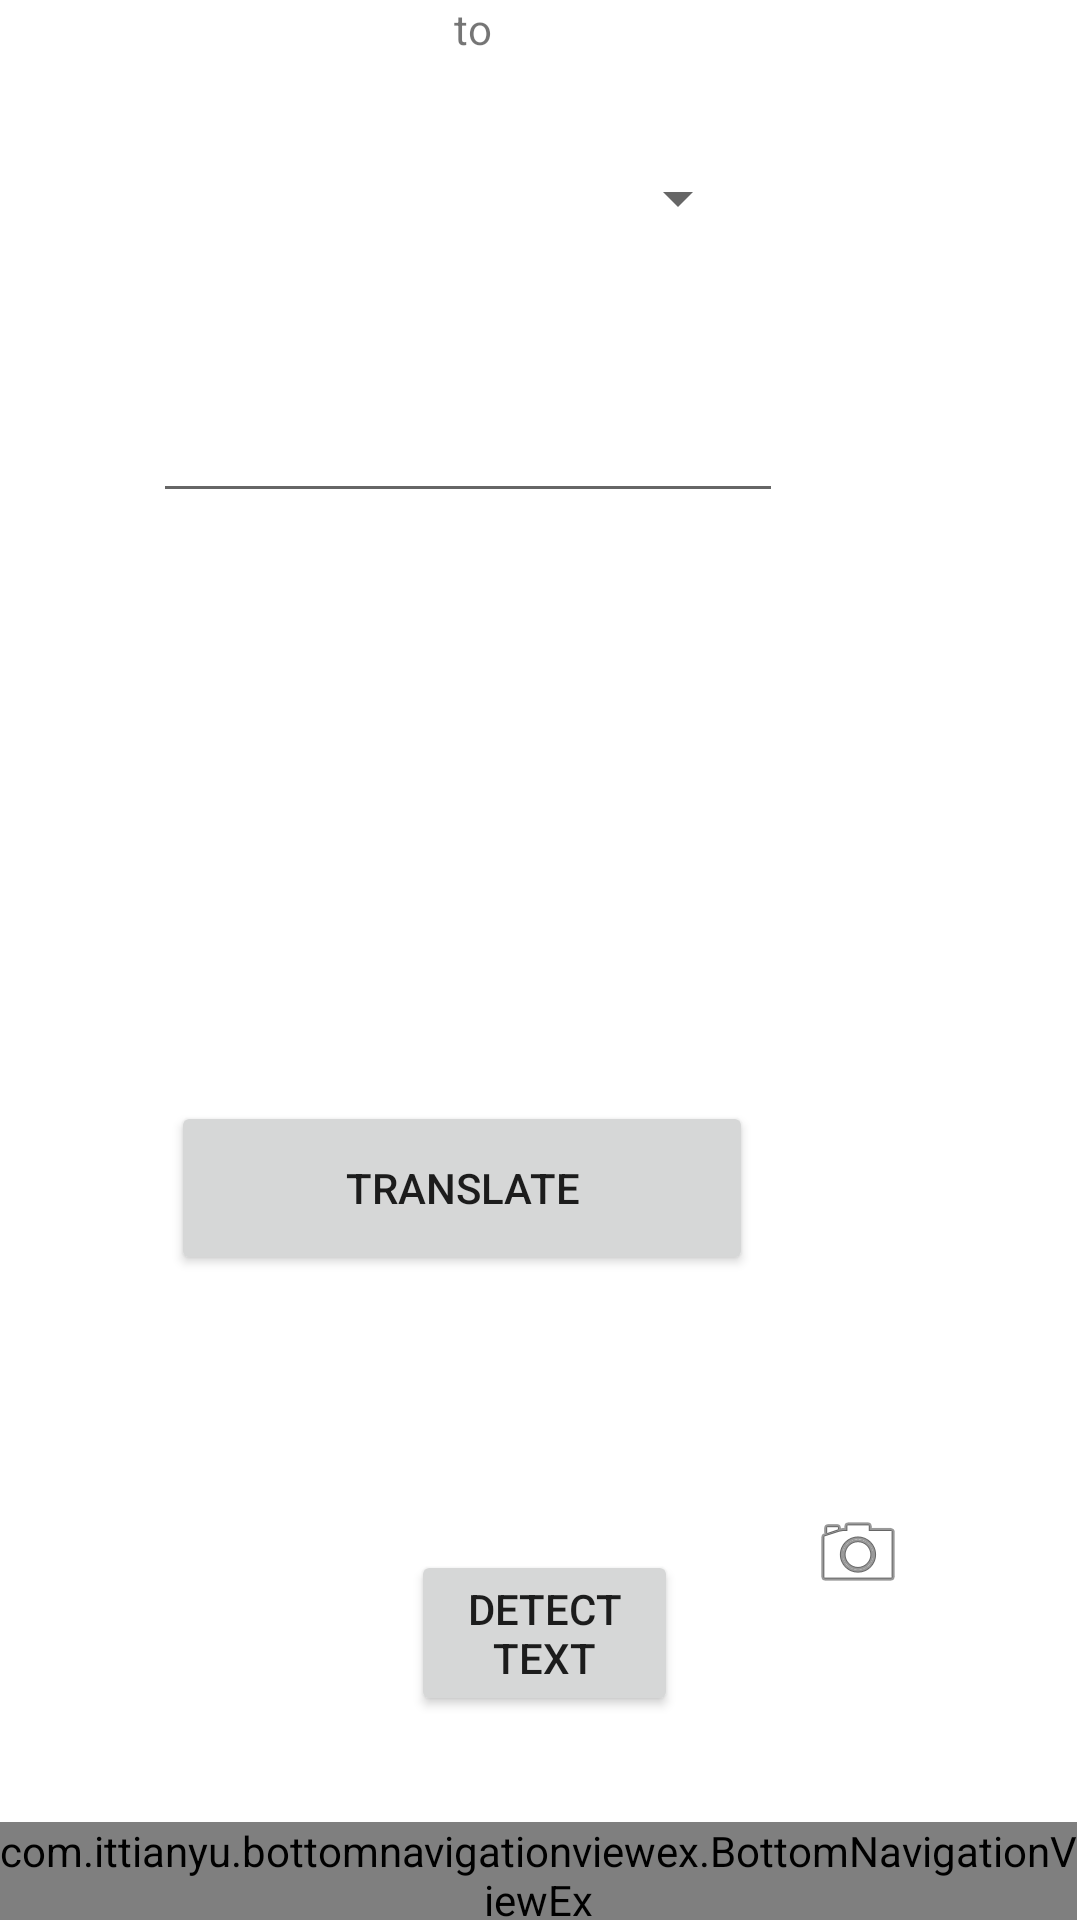

Reconstruct the res/layout file that produces this screen, plus the resources it refers to.
<!-- AndroidManifest.xml: application theme Theme.LangExchange -->
<!-- res/layout/activity_real_time_translation.xml -->
<?xml version="1.0" encoding="utf-8"?>
<androidx.coordinatorlayout.widget.CoordinatorLayout
    xmlns:android="http://schemas.android.com/apk/res/android"
    xmlns:app="http://schemas.android.com/apk/res-auto"
    xmlns:tools="http://schemas.android.com/tools"
    android:layout_width="match_parent"
    android:layout_height="match_parent"
    tools:context=".RealTimeTranslation"
>


    <RelativeLayout
        android:id="@+id/relativeLayout"
        android:layout_width="match_parent"
        android:layout_height="match_parent">

        <TextView
            android:id="@+id/translateTo"
            android:layout_width="183dp"
            android:layout_height="30dp"
            android:layout_above="@+id/translateLang"
            android:layout_alignParentEnd="true"
            android:layout_marginEnd="111dp"
            android:layout_marginBottom="29dp"
            android:text="to"
            android:textAlignment="center"
            app:layout_constraintBottom_toBottomOf="parent"
            app:layout_constraintEnd_toEndOf="parent"
            app:layout_constraintHorizontal_bias="0.516"
            app:layout_constraintStart_toStartOf="parent"
            app:layout_constraintTop_toTopOf="parent"
            app:layout_constraintVertical_bias="0.089" />

        <Spinner
            android:id="@+id/originalLang"
            android:layout_width="183dp"
            android:layout_height="30dp"
            android:layout_alignParentEnd="true"
            android:layout_alignParentBottom="true"
            android:layout_marginEnd="112dp"
            android:layout_marginBottom="667dp"
            app:layout_constraintBottom_toBottomOf="parent"
            app:layout_constraintEnd_toEndOf="parent"
            app:layout_constraintHorizontal_bias="0.516"
            app:layout_constraintStart_toStartOf="parent"
            app:layout_constraintTop_toTopOf="parent"
            app:layout_constraintVertical_bias="0.089" />

        <Spinner
            android:id="@+id/translateLang"
            android:layout_width="183dp"
            android:layout_height="30dp"
            android:layout_alignParentEnd="true"
            android:layout_alignParentBottom="true"
            android:layout_marginEnd="110dp"
            android:layout_marginBottom="559dp"
            app:layout_constraintBottom_toBottomOf="parent"
            app:layout_constraintEnd_toEndOf="parent"
            app:layout_constraintHorizontal_bias="0.516"
            app:layout_constraintStart_toStartOf="parent"
            app:layout_constraintTop_toTopOf="parent"
            app:layout_constraintVertical_bias="0.089" />

        <EditText
            android:id="@+id/beforeTranslate"
            android:layout_width="wrap_content"
            android:layout_height="wrap_content"
            android:layout_alignParentEnd="true"
            android:layout_alignParentBottom="true"
            android:layout_marginEnd="99dp"
            android:layout_marginBottom="469dp"
            android:ems="10"
            android:inputType="textMultiLine"
            android:maxHeight="60dp"
            android:scrollbars="vertical"
            app:layout_constraintBottom_toBottomOf="parent"
            app:layout_constraintEnd_toEndOf="parent"
            app:layout_constraintHorizontal_bias="0.489"
            app:layout_constraintStart_toStartOf="parent"
            app:layout_constraintTop_toTopOf="parent"
            app:layout_constraintVertical_bias="0.259" />

        <ImageButton
            android:id="@+id/micButtonAT"
            android:layout_width="97dp"
            android:layout_height="80dp"
            android:layout_alignParentStart="true"
            android:layout_alignParentBottom="true"
            android:layout_gravity="center"
            android:layout_marginHorizontal="10dp"
            android:layout_marginStart="30dp"
            android:layout_marginBottom="87dp"
            android:background="@drawable/baseline_mic_none_24"
            android:contentDescription="TODO"
            android:padding="20dp"
            android:scaleType="fitCenter"
            app:layout_constraintBottom_toBottomOf="parent"
            app:layout_constraintEnd_toEndOf="parent"
            app:layout_constraintHorizontal_bias="0.095"
            app:layout_constraintStart_toStartOf="parent"
            app:layout_constraintTop_toTopOf="parent"
            app:layout_constraintVertical_bias="0.863" />

        <ImageButton
            android:id="@+id/camera"
            android:layout_width="98dp"
            android:layout_height="91dp"
            android:layout_alignParentEnd="true"
            android:layout_alignParentBottom="true"
            android:layout_marginEnd="25dp"
            android:layout_marginBottom="77dp"
            android:backgroundTint="#FFFFFF"
            app:layout_constraintBottom_toBottomOf="parent"
            app:layout_constraintEnd_toEndOf="parent"
            app:layout_constraintHorizontal_bias="0.907"
            app:layout_constraintStart_toStartOf="parent"
            app:layout_constraintTop_toTopOf="parent"
            app:layout_constraintVertical_bias="0.862"
            app:srcCompat="@android:drawable/ic_menu_camera" />

        <Button
            android:id="@+id/translate"
            android:layout_width="194dp"
            android:layout_height="58dp"
            android:layout_alignParentEnd="true"
            android:layout_alignParentBottom="true"
            android:layout_marginEnd="109dp"
            android:layout_marginBottom="215dp"
            android:text="Translate"
            app:layout_constraintBottom_toBottomOf="parent"
            app:layout_constraintEnd_toEndOf="parent"
            app:layout_constraintStart_toStartOf="parent"
            app:layout_constraintTop_toTopOf="parent"
            app:layout_constraintVertical_bias="0.714" />

        <ImageView
            android:id="@+id/photo"
            android:layout_width="108dp"
            android:layout_height="78dp"
            android:layout_above="@+id/detectText"
            android:layout_alignParentEnd="true"
            android:layout_marginEnd="146dp"
            android:layout_marginBottom="7dp"
            app:layout_constraintBottom_toBottomOf="parent"
            app:layout_constraintEnd_toStartOf="@+id/camera"
            app:layout_constraintHorizontal_bias="0.469"
            app:layout_constraintStart_toEndOf="@+id/micButtonAT"
            app:layout_constraintTop_toTopOf="parent"
            app:layout_constraintVertical_bias="0.823"
            app:srcCompat="?attr/selectableItemBackground" />

        <Button
            android:id="@+id/detectText"
            android:layout_width="140dp"
            android:layout_height="wrap_content"
            android:layout_alignParentBottom="true"
            android:layout_marginStart="10dp"
            android:layout_marginEnd="11dp"
            android:layout_marginBottom="68dp"
            android:layout_toStartOf="@+id/camera"
            android:layout_toEndOf="@+id/micButtonAT"
            android:text="Detect Text"
            app:layout_constraintBottom_toBottomOf="parent"
            app:layout_constraintEnd_toEndOf="parent"
            app:layout_constraintHorizontal_bias="0.496"
            app:layout_constraintStart_toStartOf="parent"
            app:layout_constraintTop_toTopOf="parent"
            app:layout_constraintVertical_bias="0.956"
            tools:visibility="invisible" />


        <RelativeLayout
        android:layout_width="wrap_content"
        android:layout_height="61dp"
        android:layout_alignParentEnd="true"
        android:layout_alignParentBottom="true"
        android:layout_marginEnd="1dp"
        android:layout_marginBottom="-3dp">

        <include layout="@layout/layout_navigation_bar" />



    </RelativeLayout>



</RelativeLayout>

    <TextView
        android:id="@+id/afterTranslate"
        android:layout_width="352dp"
        android:layout_height="150dp"
        android:layout_marginEnd="29dp"
        android:layout_marginBottom="296dp"
        android:gravity="center"
        android:scrollbars="vertical"
        android:textSize="32dp"
        app:layout_anchor="@+id/relativeLayout"
        app:layout_anchorGravity="center"
        app:layout_constraintBottom_toBottomOf="parent"
        app:layout_constraintEnd_toEndOf="parent"
        app:layout_constraintStart_toStartOf="parent"
        app:layout_constraintTop_toTopOf="parent"
        app:layout_constraintVertical_bias="0.516" />

</androidx.coordinatorlayout.widget.CoordinatorLayout>
<!-- res/layout/layout_navigation_bar.xml (included above) -->
<merge xmlns:android="http://schemas.android.com/apk/res/android"
    xmlns:app="http://schemas.android.com/apk/res-auto">

    <RelativeLayout
        android:layout_width="match_parent"
        android:layout_height="50dp"
        android:layout_alignParentBottom="true">


        <com.ittianyu.bottomnavigationviewex.BottomNavigationViewEx
            android:id="@+id/navBar"
            android:layout_width="fill_parent"
            android:layout_height="wrap_content"
            android:layout_alignParentBottom="true"
            android:background="@color/purple_200"
            app:menu="@menu/bottom_navigation_menu">


        </com.ittianyu.bottomnavigationviewex.BottomNavigationViewEx>

    </RelativeLayout>



</merge>
<!-- resources referenced by this layout -->
<resources>
  <color name="purple_200">#FFBB86FC</color>
  <style name="Theme.LangExchange" parent="Theme.MaterialComponents.DayNight.DarkActionBar">
          
          <item name="colorPrimary">@color/purple_500</item>
          <item name="colorPrimaryVariant">@color/purple_700</item>
          <item name="colorOnPrimary">@color/white</item>
          
          <item name="colorSecondary">@color/teal_200</item>
          <item name="colorSecondaryVariant">@color/teal_700</item>
          <item name="colorOnSecondary">@color/black</item>
          
          <item name="android:statusBarColor" tools:targetApi="l">?attr/colorPrimaryVariant</item>
          
      </style>
  <color name="purple_500">#FF6200EE</color>
  <color name="purple_700">#FF3700B3</color>
  <color name="white">#FFFFFFFF</color>
  <color name="teal_200">#FF03DAC5</color>
  <color name="teal_700">#FF018786</color>
  <color name="black">#FF000000</color>
</resources>
